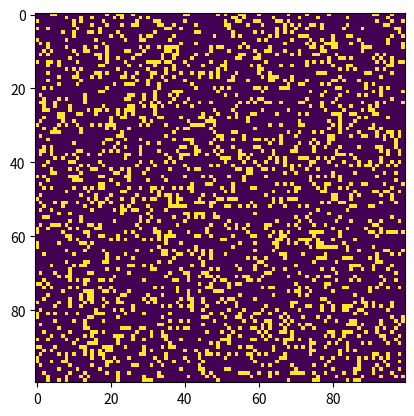

The matplotlib source for this figure:
# Python code to implement Conway's Game Of Life
import argparse
import numpy as np
import matplotlib.pyplot as plt
import matplotlib.animation as animation

# setting up the values for the grid
ON = 255
OFF = 0
vals = [ON, OFF]


def randomGrid(N):
    """returns a grid of NxN random values"""
    return np.random.choice(vals, N * N, p=[0.2, 0.8]).reshape(N, N)


def addGlider(i, j, grid):
    """adds a glider with top left cell at (i, j)"""
    glider = np.array([[0, 0, 255],
                       [255, 0, 255],
                       [0, 255, 255]])
    grid[i:i + 3, j:j + 3] = glider


def addGosperGliderGun(i, j, grid):
    """adds a Gosper Glider Gun with top left
    cell at (i, j)"""
    gun = np.zeros(11 * 38).reshape(11, 38)

    gun[5][1] = gun[5][2] = 255
    gun[6][1] = gun[6][2] = 255

    gun[3][13] = gun[3][14] = 255
    gun[4][12] = gun[4][16] = 255
    gun[5][11] = gun[5][17] = 255
    gun[6][11] = gun[6][15] = gun[6][17] = gun[6][18] = 255
    gun[7][11] = gun[7][17] = 255
    gun[8][12] = gun[8][16] = 255
    gun[9][13] = gun[9][14] = 255

    gun[1][25] = 255
    gun[2][23] = gun[2][25] = 255
    gun[3][21] = gun[3][22] = 255
    gun[4][21] = gun[4][22] = 255
    gun[5][21] = gun[5][22] = 255
    gun[6][23] = gun[6][25] = 255
    gun[7][25] = 255

    gun[3][35] = gun[3][36] = 255
    gun[4][35] = gun[4][36] = 255

    grid[i:i + 11, j:j + 38] = gun


def update(frameNum, img, grid, N):
    # copy grid since we require 8 neighbors
    # for calculation and we go line by line
    newGrid = grid.copy()
    for i in range(N):
        for j in range(N):

            # compute 8-neighbor sum
            # using toroidal boundary conditions - x and y wrap around
            # so that the simulaton takes place on a toroidal surface.
            total = int((grid[i, (j - 1) % N] + grid[i, (j + 1) % N] +
                         grid[(i - 1) % N, j] + grid[(i + 1) % N, j] +
                         grid[(i - 1) % N, (j - 1) % N] + grid[(i - 1) % N, (j + 1) % N] +
                         grid[(i + 1) % N, (j - 1) % N] + grid[(i + 1) % N, (j + 1) % N]) / 255)

            # apply Conway's rules
            if grid[i, j] == ON:
                if (total < 2) or (total > 3):
                    newGrid[i, j] = OFF
            else:
                if total == 3:
                    newGrid[i, j] = ON

    # update data
    img.set_data(newGrid)
    grid[:] = newGrid[:]
    return img,


# main() function
def main():
    # Command line args are in sys.argv[1], sys.argv[2] ..
    # sys.argv[0] is the script name itself and can be ignored
    # parse arguments
    parser = argparse.ArgumentParser(description="Runs Conway's Game of Life simulation.")

    # add arguments
    parser.add_argument('--grid-size', dest='N', required=False)
    parser.add_argument('--mov-file', dest='movfile', required=False)
    parser.add_argument('--interval', dest='interval', required=False)
    parser.add_argument('--glider', action='store_true', required=False)
    parser.add_argument('--gosper', action='store_true', required=False)
    args = parser.parse_args()

    # set grid size
    N = 100
    if args.N and int(args.N) > 8:
        N = int(args.N)

    # set animation update interval
    updateInterval = 50
    if args.interval:
        updateInterval = int(args.interval)

    # declare grid
    grid = np.array([])

    # check if "glider" demo flag is specified
    if args.glider:
        grid = np.zeros(N * N).reshape(N, N)
        addGlider(1, 1, grid)
    elif args.gosper:
        grid = np.zeros(N * N).reshape(N, N)
        addGosperGliderGun(10, 10, grid)

    else:  # populate grid with random on/off -
        # more off than on
        grid = randomGrid(N)

    # set up animation
    fig, ax = plt.subplots()
    img = ax.imshow(grid, interpolation='nearest')
    ani = animation.FuncAnimation(fig, update, fargs=(img, grid, N,),
                                  frames=10,
                                  interval=updateInterval,
                                  save_count=50)

    # # of frames?
    # set output file
    if args.movfile:
        ani.save(args.movfile, fps=30, extra_args=['-vcodec', 'libx264'])

    plt.show()


# call main
if __name__ == '__main__':
    main()
